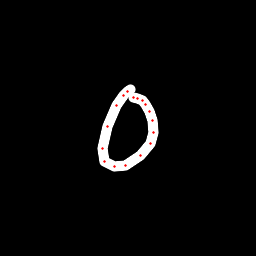

The table this chart was drawn from, first rows:
x, y, hover, eod
130.5, 89.7, 0.0, 0.0
128, 91.55, 0.0, 0.0
123.2, 95.61, 0.0, 0.0
117, 105.8, 0.0, 0.0
107.8, 126.4, 0.0, 0.0
102.6, 149, 0.0, 0.0
105, 162, 0.0, 0.0
114.7, 167, 0.0, 0.0
125.5, 165.9, 0.0, 0.0
140.8, 155.6, 0.0, 0.0
150.2, 143.8, 0.0, 0.0
153.7, 132.4, 0.0, 0.0
152.1, 120.3, 0.0, 0.0
149.3, 111.7, 0.0, 0.0
145.4, 104.5, 0.0, 0.0
142.5, 100.9, 0.0, 0.0
137.8, 98.11, 0.0, 0.0
133.9, 97.18, 0.0, 1.0
